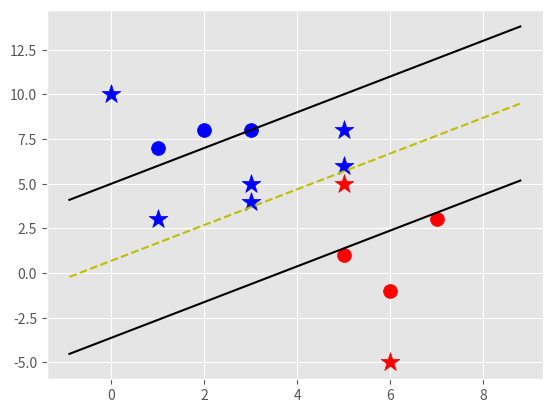

This figure's Python source:
import matplotlib.pyplot as plt
from matplotlib import style
import numpy as np
style.use('ggplot')

class Support_Vector_Machine:
    def __init__(self, visualization=True):
        self.visualization = visualization
        self.colors = {1:'r', -1:'b'}
        if self.visualization:
            self.fig = plt.figure()
            self.ax = self.fig.add_subplot(1,1,1)
    # train method
    def fit(self, data):
        self.data = data
        # dictionary is { ||w||: [w,b] }
        opt_dict = {}

        transforms = [[1,1],[-1,1],[1,-1],[-1,-1]]

        # collect all tuples for all classifiers and insert into an array
        all_data = []
        for yi in self.data:
            for featureset in self.data[yi]:
                for feature in featureset:
                    all_data.append(feature)

        # get min and max coordinate from all tuples
        self.max_feature_value = max(all_data)
        self.min_feature_value = min(all_data)
        all_data = None

        # support vectors yi(xi.*w+b) = 1

        max_ft_val = self.max_feature_value
        
        step_sizes = [max_ft_val*0.1,
                      max_ft_val*0.01,
                      max_ft_val*0.001]
        
        # this is very expensive
        b_range_multiple=1

        # don't need to take as small of steps
        b_multiple = 20

        latest_optimum = self.max_feature_value*10

        for step in step_sizes:
            w = np.array([latest_optimum,latest_optimum])
            
            # per lagrange multiplier, there is a minimum:
            optimized = False
            while not optimized:
                for b in np.arange(-max_ft_val*b_range_multiple,
                                   max_ft_val*b_range_multiple,
                                   step*b_multiple):
                    for transformation in transforms:
                        w_t = w*transformation
                        found_option = True
                        # weakest fundamental link in SVM
                        # SMO attemps to fix this a bit
                        # yi(xi.*w+b) >= 1
                        for i in self.data:
                            for xi in self.data[i]:
                                yi=i
                                if not yi*(np.dot(w_t,xi)+b) >= 1:
                                    found_option = False
                                    break
                                
                        if found_option:
                            opt_dict[np.linalg.norm(w_t)]=[w_t,b]

                if w[0]<0:
                    # went too far, so move on to next step to further decrease increments
                    optimized = True
                    print('Optimized a step.')
                else:
                    # e.g., w = [8,8]
                    # step=1
                    # w-step = [7,7]
                    w = w-step

            # find best norm
            norms = sorted([n for n in opt_dict])
            # ||w|| : [w,b]            
            opt_choice = opt_dict[norms[0]]
            self.w = opt_choice[0]
            self.b = opt_choice[1]
            latest_optimum = opt_choice[0][0]+step*2

    def predict(self, features):
        # sign (x.*w+b)
        classification = np.sign(np.dot(np.array(features),self.w)+self.b)
        if classification != 0 and self.visualization:
            self.ax.scatter(features[0], features[1], s=200, marker='*', c=self.colors[classification])
        return classification

    def visualize(self):
        [[self.ax.scatter(x[0],x[1],s=100,color=self.colors[i]) for x in data_dict[i]] for i in data_dict]

        # line = x.*w+b
        # want v = x.*w+b
        # psv = 1
        # nsv = -1
        # dec = 0
        def hyperplane(x,w,b,v):
            return (-w[0]*x-b+v) / w[1]

        datarange = (self.min_feature_value*0.9,self.max_feature_value*1.1)
        hyp_x_min = datarange[0]
        hyp_x_max = datarange[1]

        # (w.*x+b) = 1
        # positive support vector hyperplane
        psv1 = hyperplane(hyp_x_min, self.w, self.b, 1)
        psv2 = hyperplane(hyp_x_max, self.w, self.b, 1)
        self.ax.plot([hyp_x_min,hyp_x_max],[psv1,psv2], 'k')

        # (w.*x+b) = -1
        # positive support vector hyperplane
        nsv1 = hyperplane(hyp_x_min, self.w, self.b, -1)
        nsv2 = hyperplane(hyp_x_max, self.w, self.b, -1)
        self.ax.plot([hyp_x_min,hyp_x_max],[nsv1,nsv2], 'k')

        # (w.*x+b) = 0
        # positive support vector hyperplane
        db1 = hyperplane(hyp_x_min, self.w, self.b, 0)
        db2 = hyperplane(hyp_x_max, self.w, self.b, 0)
        self.ax.plot([hyp_x_min,hyp_x_max],[db1,db2], 'y--')

        plt.show()


# set dictionary
data_dict = {-1:np.array([[1,7],[2,8],[3,8]]),1:np.array([[5,1],[6,-1],[7,3]])}

# fit model
svm = Support_Vector_Machine()
svm.fit(data=data_dict)

# predict values
predict_us = [[0,10],
              [1,3],
              [3,4],
              [3,5],
              [5,5],
              [5,6],
              [6,-5],
              [5,8]]

for p in predict_us:
    svm.predict(p)

svm.visualize()
